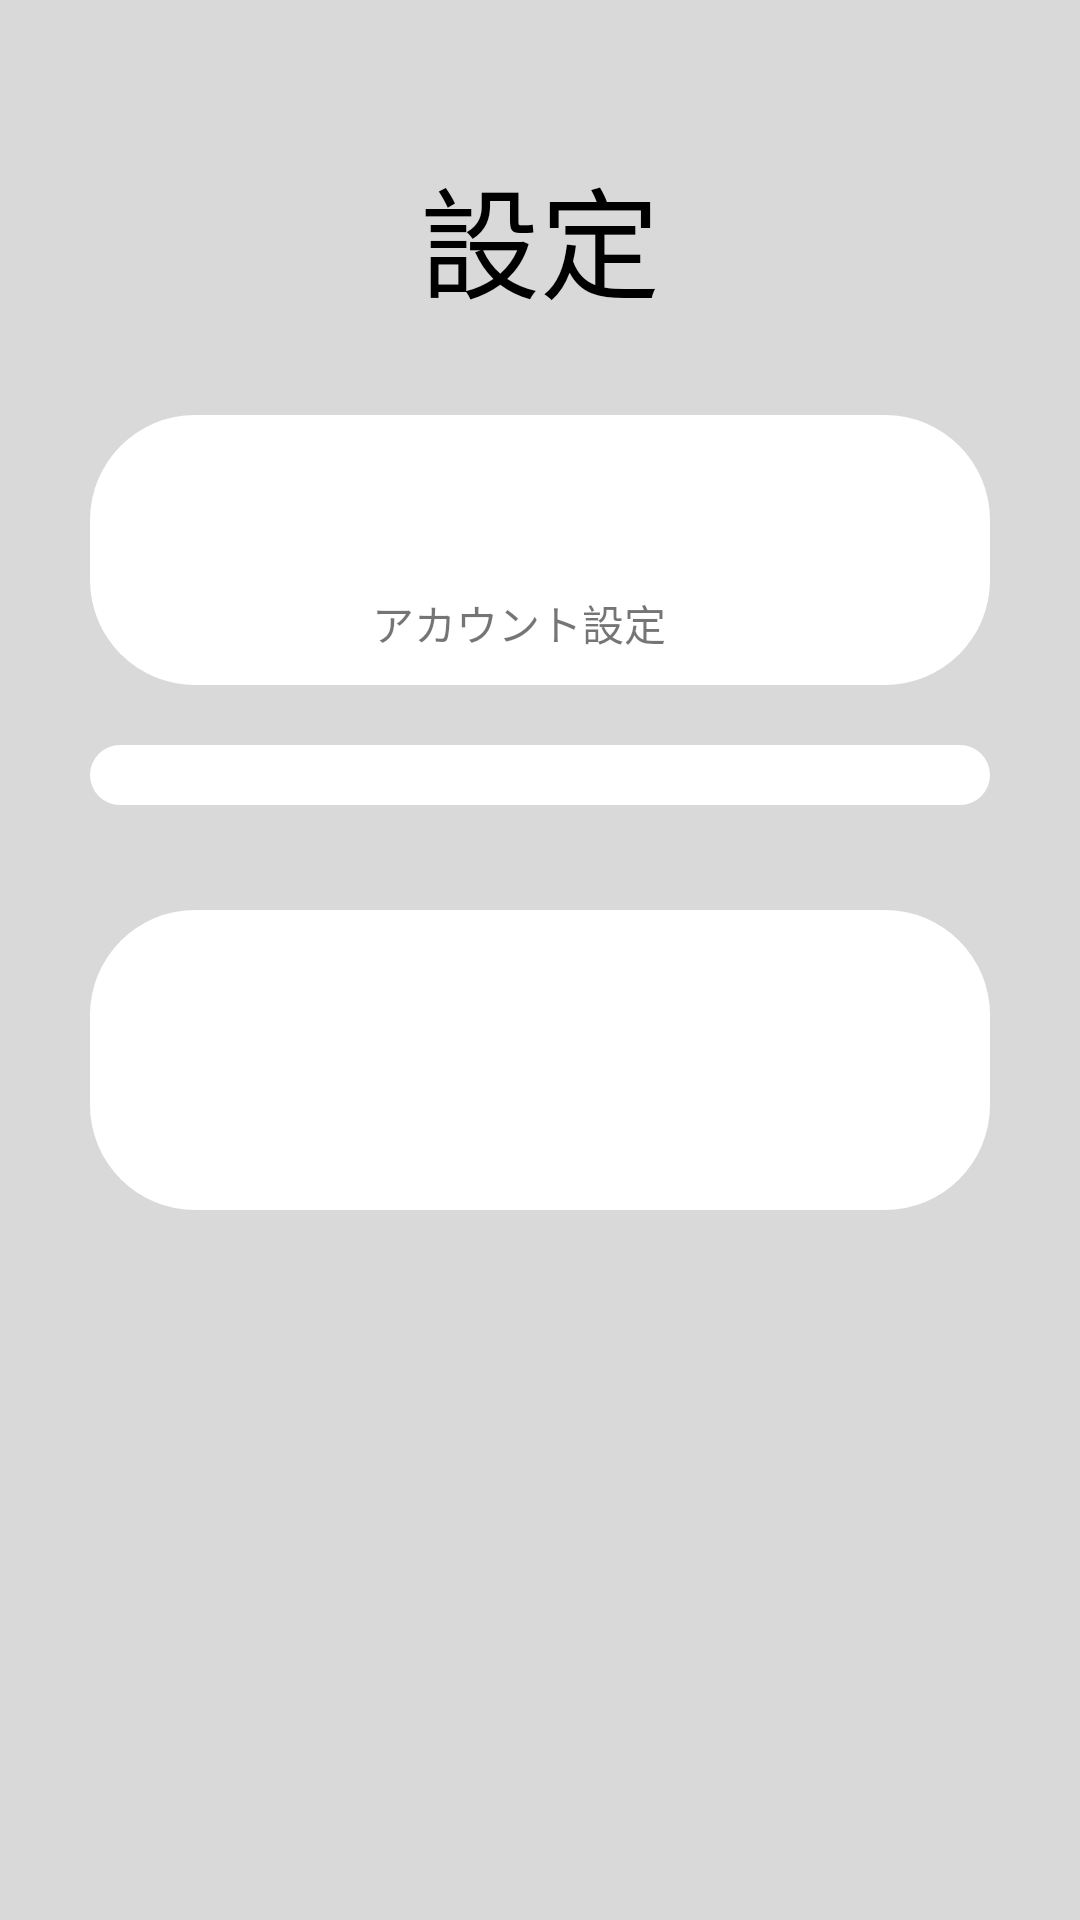

Here is an Android app screen rendered from its layout file. Give the layout XML and the strings, colors and styles it references.
<!-- AndroidManifest.xml: application theme Theme.SotsuGyou -->
<!-- res/layout/fragment_setting.xml -->
<?xml version="1.0" encoding="utf-8"?>
<FrameLayout xmlns:android="http://schemas.android.com/apk/res/android"
    xmlns:tools="http://schemas.android.com/tools"
    android:layout_width="match_parent"
    android:layout_height="match_parent"
    android:orientation="vertical"
    android:background="@color/grey"
    tools:context=".Activity.Fragment.SettingFragment">

    
    <LinearLayout
        android:layout_width="match_parent"
        android:layout_height="match_parent"
        android:orientation="vertical">

        <TextView
            android:id="@+id/mainsetting_title"
            android:layout_width="match_parent"
            android:layout_height="wrap_content"
            android:text="@string/setting_title"
            android:gravity="center"
            android:textColor="@color/black"
            android:textSize="40dp"
            android:layout_marginTop="50dp"
            android:layout_marginHorizontal="90dp"/>

        <LinearLayout
            android:id="@+id/setting_account_linearlayout"
            android:layout_width="match_parent"
            android:layout_height="wrap_content"
            android:layout_marginHorizontal="30dp"
            android:layout_marginTop="30dp"
            android:orientation="horizontal"
            android:background="@drawable/edittextbackground">

            <ImageView
                android:id="@+id/setting_userIcon_imageView"
                android:layout_width="0dp"
                android:layout_height="70dp"
                android:layout_weight="3" />

            <LinearLayout
                android:layout_width="0dp"
                android:layout_height="match_parent"
                android:layout_weight="7"
                android:orientation="vertical">

                <TextView
                    android:id="@+id/setting_userName_textView"
                    android:layout_width="wrap_content"
                    android:layout_height="0dp"
                    android:layout_weight="7"
                    android:textSize="40dp" />

                <TextView
                    android:id="@+id/mainsetting_account_title"
                    android:layout_width="wrap_content"
                    android:layout_height="0dp"
                    android:layout_weight="3"
                    android:text="@string/setting_account_setting_title"/>
            </LinearLayout>

        </LinearLayout>

        <ListView
            android:id="@+id/setting_listView"
            android:layout_width="match_parent"
            android:layout_height="wrap_content"
            android:layout_marginHorizontal="30dp"
            android:layout_marginTop="20dp"
            android:background="@drawable/edittextbackground"
            android:scrollbarSize="0dp" />

        <TextView
            android:id="@+id/setting_hint_textView"
            android:layout_width="match_parent"
            android:layout_height="100dp"
            android:layout_marginTop="35dp"
            android:layout_marginHorizontal="30dp"
            android:background="@drawable/edittextbackground"/>

    </LinearLayout>

</FrameLayout>
<!-- resources referenced by this layout -->
<resources>
  <color name="black">#FF000000</color>
  <color name="grey">#D9D9D9</color>
  <!-- drawable edittextbackground (drawable) -->
  <?xml version="1.0" encoding="utf-8"?>
  <selector xmlns:android="http://schemas.android.com/apk/res/android">
      <item>
          <shape android:shape="rectangle">
              <solid android:color="@color/white"/>
              <corners android:radius="35dp"/>
              <size android:height="42dp"/>
              <padding
                  android:top="10dp"
                  android:bottom="10dp"
                  android:right="10dp"
                  android:left="10dp"/>
          </shape>
      </item>
  </selector>
  <string name="setting_account_setting_title">アカウント設定</string>
  <string name="setting_title">設定</string>
  <style name="Theme.SotsuGyou" parent="Base.Theme.SotsuGyou" />
  <color name="white">#FFFFFFFF</color>
  <style name="Base.Theme.SotsuGyou" parent="Theme.MaterialComponents.DayNight.NoActionBar.Bridge">
          <item name="windowNoTitle">true</item>
          
          
      </style>
</resources>
